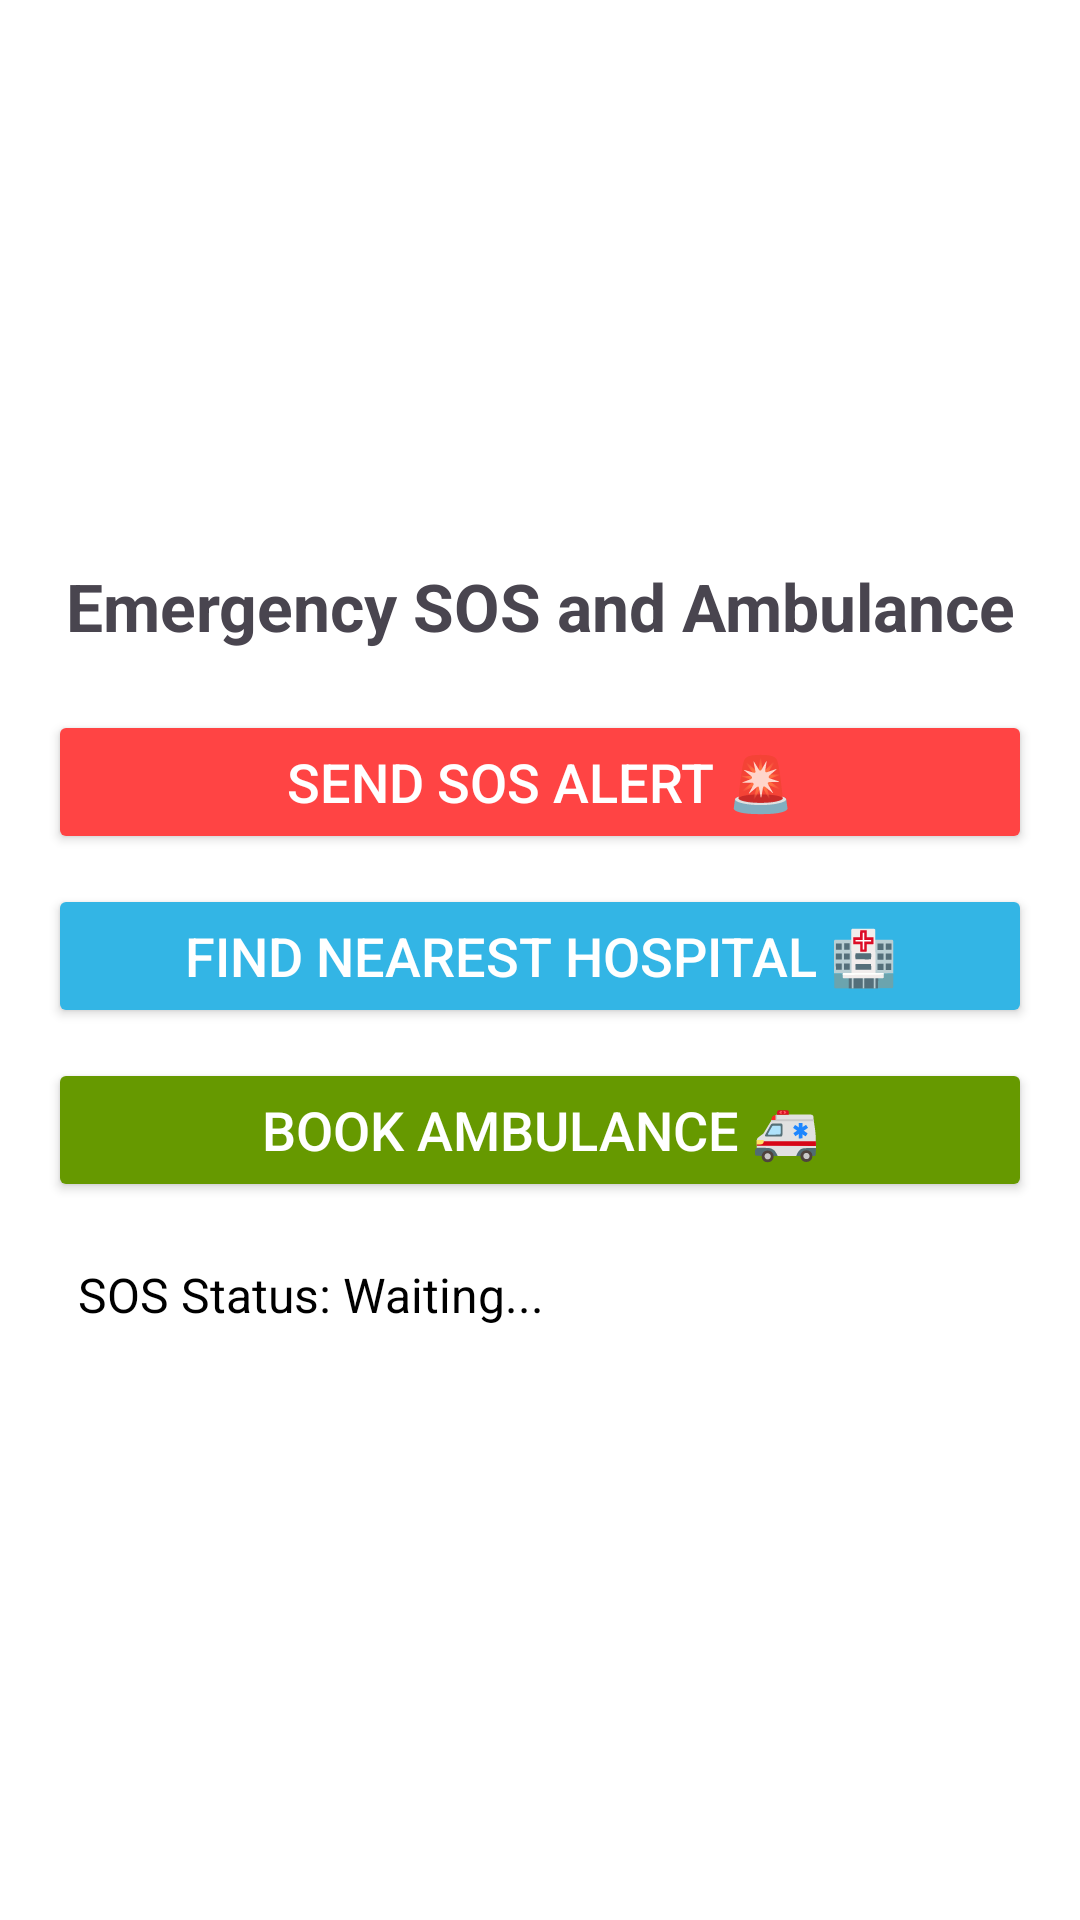

The Android layout XML behind this screen, and the referenced resources:
<!-- AndroidManifest.xml: application theme Theme.MedGenie -->
<!-- res/layout/fragment_sos.xml -->
<?xml version="1.0" encoding="utf-8"?>
<LinearLayout xmlns:android="http://schemas.android.com/apk/res/android"
    android:layout_width="match_parent"
    android:layout_height="match_parent"
    android:orientation="vertical"
    android:padding="16dp"
    android:gravity="center"
    android:background="@color/white">

    <TextView
        android:id="@+id/tv_sos_title"
        android:layout_width="wrap_content"
        android:layout_height="wrap_content"
        android:text="Emergency SOS and Ambulance"
        android:textSize="22sp"
        android:textStyle="bold"
        android:gravity="center"
        android:layout_gravity="center"/>

    <Button
        android:id="@+id/btn_sos"
        android:layout_width="match_parent"
        android:layout_height="wrap_content"
        android:text="SEND SOS ALERT 🚨"
        android:textSize="18sp"
        android:backgroundTint="@android:color/holo_red_light"
        android:textColor="@android:color/white"
        android:layout_marginTop="20dp"/>

    <Button
        android:id="@+id/btn_nearest_hospital"
        android:layout_width="match_parent"
        android:layout_height="wrap_content"
        android:text="Find Nearest Hospital 🏥"
        android:textSize="18sp"
        android:backgroundTint="@android:color/holo_blue_light"
        android:textColor="@android:color/white"
        android:layout_marginTop="10dp"/>

    <Button
        android:id="@+id/btn_book_ambulance"
        android:layout_width="match_parent"
        android:layout_height="wrap_content"
        android:text="Book Ambulance 🚑"
        android:textSize="18sp"
        android:backgroundTint="@android:color/holo_green_dark"
        android:textColor="@android:color/white"
        android:layout_marginTop="10dp"/>

    <TextView
        android:id="@+id/tv_sos_status"
        android:layout_width="match_parent"
        android:layout_height="wrap_content"
        android:text="SOS Status: Waiting..."
        android:textSize="16sp"
        android:padding="10dp"
        android:textColor="@android:color/black"
        android:layout_marginTop="10dp"/>
</LinearLayout>
<!-- resources referenced by this layout -->
<resources>
  <style name="Theme.MedGenie" parent="Base.Theme.MedGenie" />
  <style name="Base.Theme.MedGenie" parent="Theme.Material3.DayNight.NoActionBar">
          
          <item name="colorPrimary">@color/purple_500</item>
          <item name="colorPrimaryVariant">@color/purple_700</item>
          <item name="colorOnPrimary">@color/white</item>
          <item name="android:windowBackground">@color/white</item>
          
      </style>
  <!-- not gathered from this repository: default colours our renderer supplied (Android Studio template values) -->
  <color name="purple_500">#FF6200EE</color>
  <color name="purple_700">#FF3700B3</color>
  <color name="white">#FFFFFFFF</color>
</resources>
